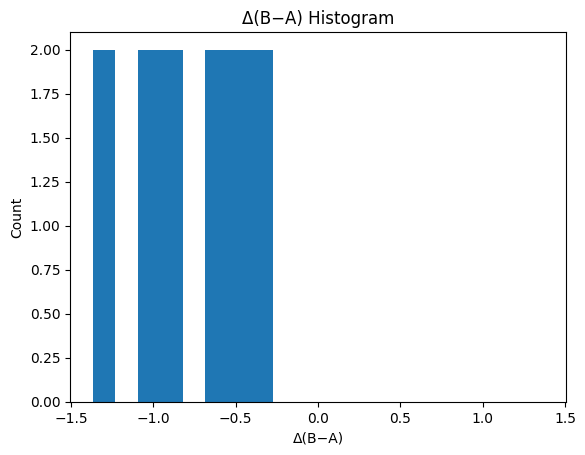

The table this chart was drawn from, first rows:
bin_left, bin_right, count
-1.369, -1.233, 2
-1.233, -1.096, 0
-1.096, -0.9586, 2
-0.9586, -0.8217, 2
-0.8217, -0.6847, 0
-0.6847, -0.5478, 2
-0.5478, -0.4108, 2
-0.4108, -0.2739, 2
-0.2739, -0.1369, 0
-0.1369, 2.220446049250313e-16, 0
2.220446049250313e-16, 0.1369, 0
0.1369, 0.2739, 0
0.2739, 0.4108, 0
0.4108, 0.5478, 0
0.5478, 0.6847, 0
0.6847, 0.8217, 0
0.8217, 0.9586, 0
0.9586, 1.096, 0
1.096, 1.233, 0
1.233, 1.369, 0
